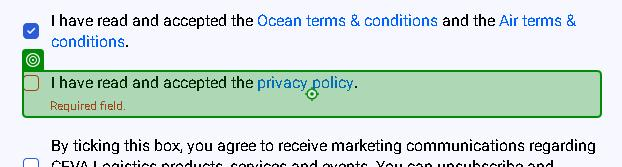
Task: Projeto de Automatização de Teste
Workflow: Test Sign up

Step 1: click on the element in window 'Create your account | myCEVA Logistics' (chrome.exe)

Step 2: click on the text box in window 'Create your account | myCEVA Logistics' (chrome.exe) (no picture)

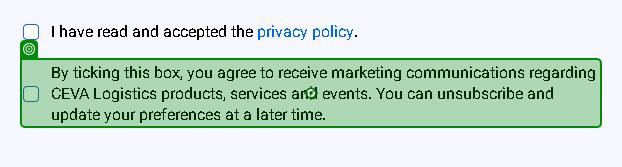
Step 3: click on the text box in window 'Create your account | myCEVA Logistics' (chrome.exe)

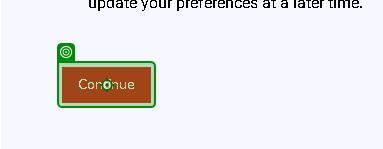
Step 4: click on the button in window 'Create your account | myCEVA Logistics' (chrome.exe)

Step 5: Use Browser Chrome: Create your account | myCEVA Logistics in window 'Create your account | myCEVA Logistics' (chrome.exe) (no picture)

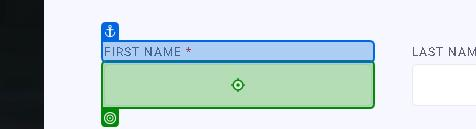
Step 6: type "Maria" into the text box 'First name*Required field.' in window 'Create your account | myCEVA Logistics' (chrome.exe)

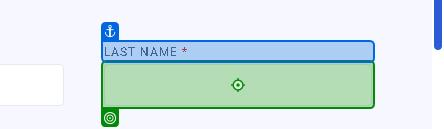
Step 7: type "Silva" into the text box 'Last name*Required field.' in window 'Create your account | myCEVA Logistics' (chrome.exe)

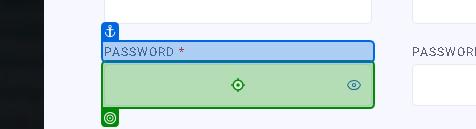
Step 8: type "Quot3s@chickenrun" into the text box 'Password*Required field.' in window 'Create your account | myCEVA Logistics' (chrome.exe)

Step 9: type "Quot3s@chickenrun" into the text box 'Password confirm*Required field.' in window 'Create your account | myCEVA Logistics' (chrome.exe) (no picture)

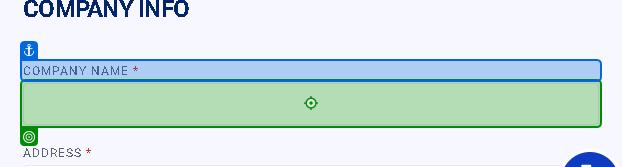
Step 10: type "Ceva Brasil" into the text box 'Company name*Required field.' in window 'Create your account | myCEVA Logistics' (chrome.exe)

Step 11: type "Fifth avenue" into the text box 'Address*Required field.' in window 'Create your account | myCEVA Logistics' (chrome.exe) (no picture)

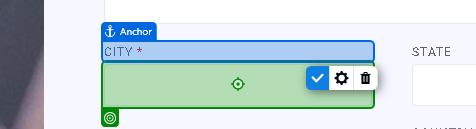
Step 12: type "Nova York" into the text box 'City*Required field.' in window 'Create your account | myCEVA Logistics' (chrome.exe)
